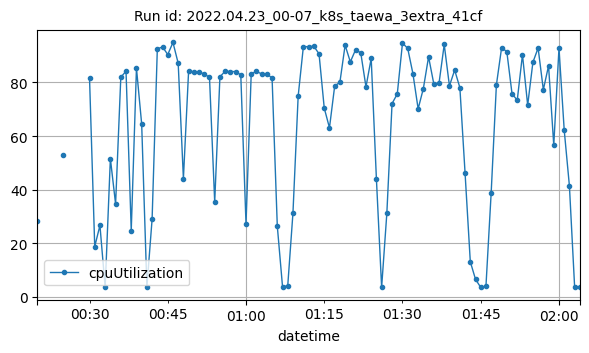

Source data for this figure (header and first rows):
datetime, cpuUtilization
2022-04-23T00:20:00Z, 28.27
2022-04-23T00:25:00Z, 52.93
2022-04-23T00:30:00Z, 81.77
2022-04-23T00:31:00Z, 18.72
2022-04-23T00:32:00Z, 26.6
2022-04-23T00:33:00Z, 3.425
2022-04-23T00:34:00Z, 51.59
2022-04-23T00:35:00Z, 34.6
2022-04-23T00:36:00Z, 81.97
2022-04-23T00:37:00Z, 84.22
2022-04-23T00:38:00Z, 24.66
2022-04-23T00:39:00Z, 85.36
2022-04-23T00:40:00Z, 64.48
2022-04-23T00:41:00Z, 3.603
2022-04-23T00:42:00Z, 28.97
2022-04-23T00:43:00Z, 92.55
2022-04-23T00:44:00Z, 93.28
2022-04-23T00:45:00Z, 90.45
2022-04-23T00:46:00Z, 94.95
2022-04-23T00:47:00Z, 87.19
2022-04-23T00:48:00Z, 44.11
2022-04-23T00:49:00Z, 84.38
2022-04-23T00:50:00Z, 83.99
2022-04-23T00:51:00Z, 84.02
2022-04-23T00:52:00Z, 83.07
2022-04-23T00:53:00Z, 82
2022-04-23T00:54:00Z, 35.36
2022-04-23T00:55:00Z, 82.14
2022-04-23T00:56:00Z, 84.2
2022-04-23T00:57:00Z, 84.07
2022-04-23T00:58:00Z, 84.1
2022-04-23T00:59:00Z, 82.83
2022-04-23T01:00:00Z, 27.26
2022-04-23T01:01:00Z, 83.28
2022-04-23T01:02:00Z, 84.12
2022-04-23T01:03:00Z, 83.22
2022-04-23T01:04:00Z, 83.24
2022-04-23T01:05:00Z, 81.63
2022-04-23T01:06:00Z, 26.34
2022-04-23T01:07:00Z, 3.775
2022-04-23T01:08:00Z, 4.008
2022-04-23T01:09:00Z, 31.21
2022-04-23T01:10:00Z, 74.9
2022-04-23T01:11:00Z, 93.43
2022-04-23T01:12:00Z, 93.37
2022-04-23T01:13:00Z, 93.55
2022-04-23T01:14:00Z, 90.72
2022-04-23T01:15:00Z, 70.44
2022-04-23T01:16:00Z, 63.07
2022-04-23T01:17:00Z, 78.68
2022-04-23T01:18:00Z, 80.09
2022-04-23T01:19:00Z, 93.94
2022-04-23T01:20:00Z, 87.7
2022-04-23T01:21:00Z, 92.2
2022-04-23T01:22:00Z, 91.09
2022-04-23T01:23:00Z, 78.36
2022-04-23T01:24:00Z, 89.03
2022-04-23T01:25:00Z, 43.96
2022-04-23T01:26:00Z, 3.45
2022-04-23T01:27:00Z, 31.13
... 37 more rows
